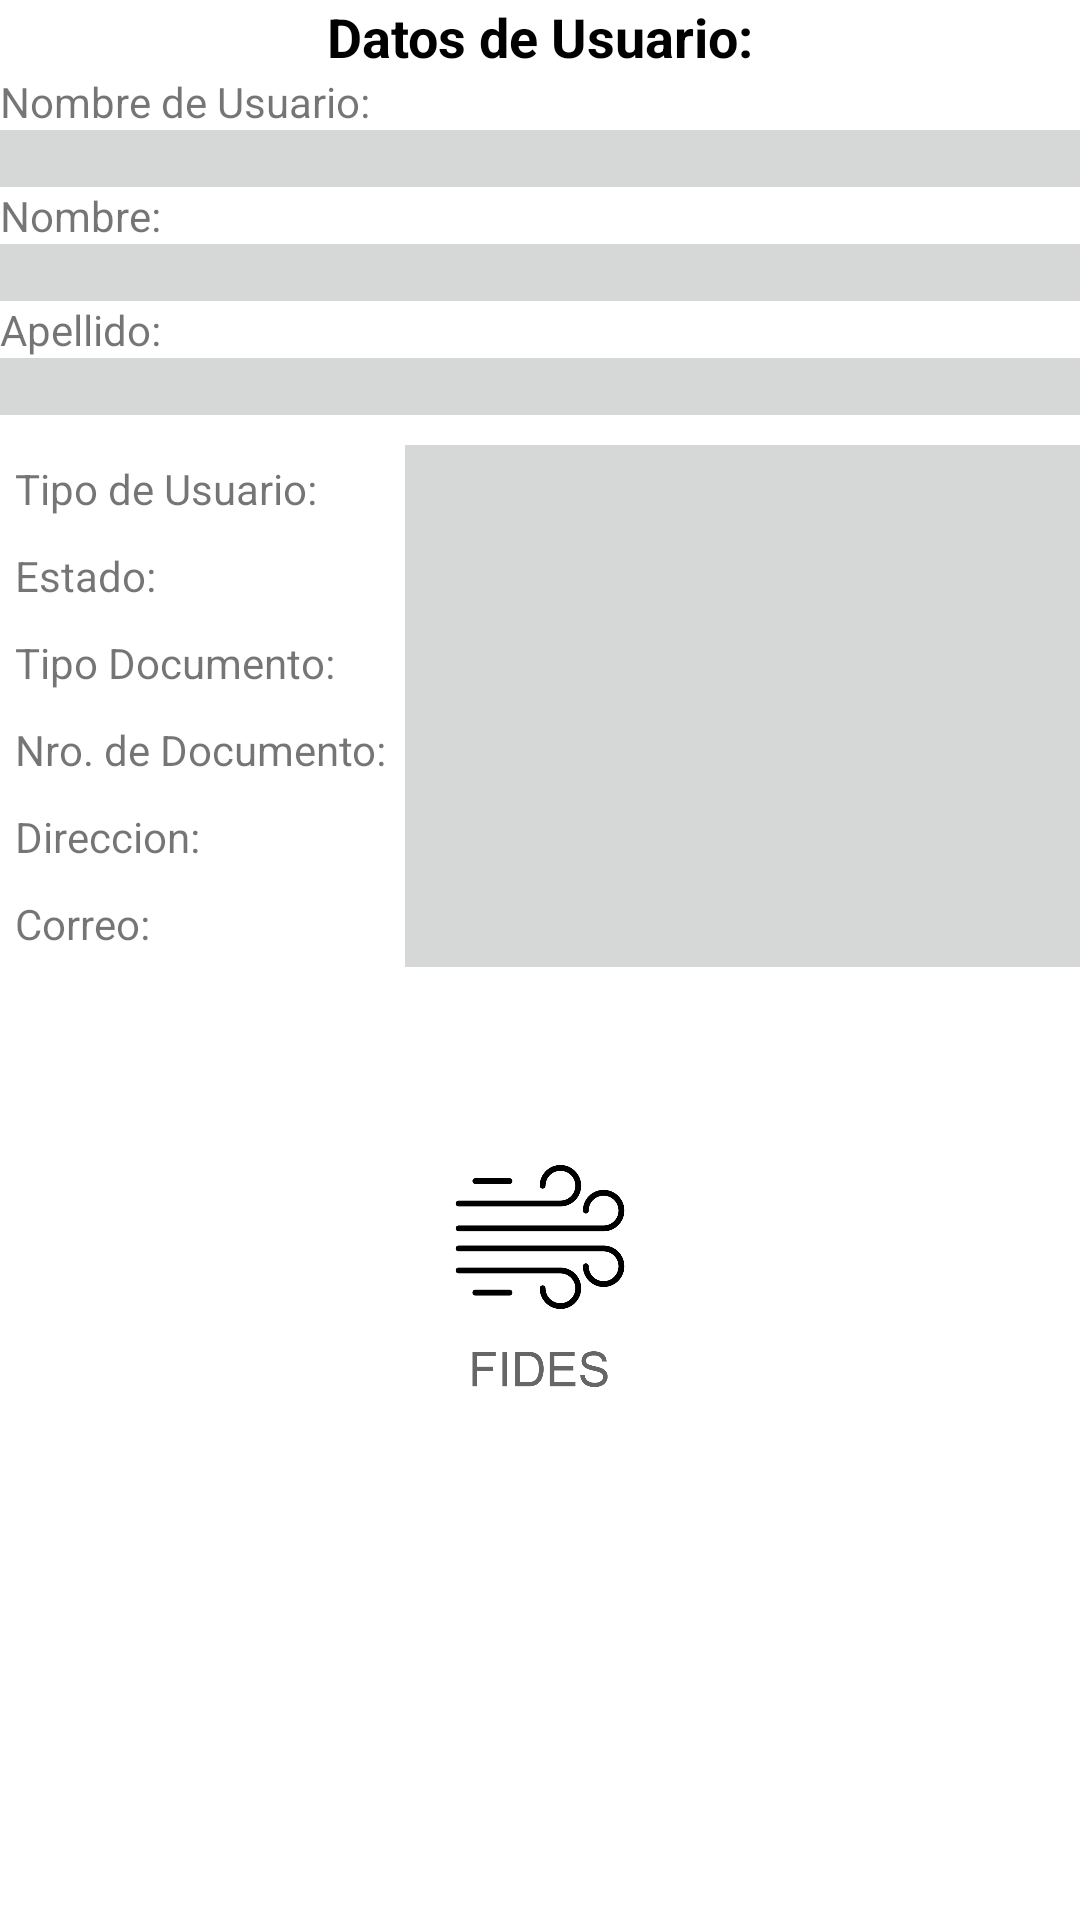

Produce the Android XML layout that renders to this screen, including the resource entries it uses.
<!-- AndroidManifest.xml: application theme Theme.FIDESRCA -->
<!-- res/layout/activity_usuario.xml -->
<?xml version="1.0" encoding="utf-8"?>
<LinearLayout xmlns:android="http://schemas.android.com/apk/res/android"
    xmlns:app="http://schemas.android.com/apk/res-auto"
    xmlns:tools="http://schemas.android.com/tools"
    android:layout_width="match_parent"
    android:layout_height="match_parent"
    android:layout_margin="10sp"
    android:orientation="vertical"
    tools:context=".Usuario">

    

    <TableRow
        android:layout_width="match_parent"
        android:layout_height="wrap_content">

        

        <LinearLayout
            android:layout_width="match_parent"
            android:layout_height="wrap_content"
            android:orientation="vertical">

            <TextView
                android:id="@+id/textView3"
                android:layout_width="match_parent"
                android:layout_height="wrap_content"
                android:gravity="center_horizontal"
                android:text="@string/tituloUser"
                android:textColor="@color/design_default_color_on_secondary"
                android:textSize="18sp"
                android:textStyle="bold" />

            <TextView
                android:id="@+id/textView4"
                android:layout_width="wrap_content"
                android:layout_height="wrap_content"
                android:text="@string/nombreUser" />

            <TextView
                android:id="@+id/txtUserName"
                android:layout_width="match_parent"
                android:layout_height="wrap_content"
                android:background="?attr/colorButtonNormal"
                android:duplicateParentState="false"
                 />

            <TextView
                android:id="@+id/textView7"
                android:layout_width="match_parent"
                android:layout_height="wrap_content"
                android:text="@string/nombre" />

            <TextView
                android:id="@+id/txtNombre"
                android:layout_width="match_parent"
                android:layout_height="wrap_content"
                android:background="?attr/colorButtonNormal"
                />

            <TextView
                android:id="@+id/textView23"
                android:layout_width="match_parent"
                android:layout_height="wrap_content"
                android:text="@string/apellido" />

            <TextView
                android:id="@+id/txtApellido"
                android:layout_width="match_parent"
                android:layout_height="wrap_content"
                android:background="?attr/colorButtonNormal"/>


        </LinearLayout>

    </TableRow>

    <TableRow
        android:layout_width="match_parent"
        android:layout_height="wrap_content"
        android:paddingTop="10sp">

        <TextView
            android:id="@+id/textView10"
            android:layout_width="135sp"
            android:layout_height="wrap_content"
            android:padding="5sp"
            android:text="@string/tipoUser" />

        <TextView
            android:id="@+id/txtTipoUsuario"
            android:layout_width="match_parent"
            android:layout_height="wrap_content"
            android:background="?attr/colorButtonNormal"
            android:padding="5sp" />

    </TableRow>
    <TableRow
        android:layout_width="match_parent"
        android:layout_height="wrap_content">

        <TextView
            android:id="@+id/textView13"
            android:layout_width="135sp"
            android:layout_height="wrap_content"
            android:padding="5sp"
            android:text="@string/estado" />

        <TextView
            android:id="@+id/txtEstado"
            android:layout_width="match_parent"
            android:layout_height="wrap_content"
            android:background="?attr/colorButtonNormal"
            android:padding="5sp" />
    </TableRow>

    <TableRow
        android:layout_width="match_parent"
        android:layout_height="wrap_content">

        <TextView
            android:id="@+id/textView15"
            android:layout_width="135sp"
            android:layout_height="wrap_content"
            android:padding="5sp"
            android:text="@string/tipoDoc" />

        <TextView
            android:id="@+id/txtTipoDoc"
            android:layout_width="match_parent"
            android:layout_height="wrap_content"
            android:background="?attr/colorButtonNormal"
            android:padding="5sp" />
    </TableRow>

    <TableRow
        android:layout_width="match_parent"
        android:layout_height="wrap_content">

        <TextView
            android:id="@+id/textView17"
            android:layout_width="135sp"
            android:layout_height="wrap_content"
            android:padding="5sp"
            android:text="@string/numDoc" />

        <TextView
            android:id="@+id/txtNroDoc"
            android:layout_width="match_parent"
            android:layout_height="wrap_content"
            android:background="?attr/colorButtonNormal"
            android:padding="5sp" />
    </TableRow>

    <TableRow
        android:layout_width="match_parent"
        android:layout_height="wrap_content">

        <TextView
            android:id="@+id/textView19"
            android:layout_width="135sp"
            android:layout_height="wrap_content"
            android:padding="5sp"
            android:text="@string/direccion" />

        <TextView
            android:id="@+id/txtDireccion"
            android:layout_width="match_parent"
            android:layout_height="wrap_content"
            android:background="?attr/colorButtonNormal"
            android:padding="5sp" />
    </TableRow>

    <TableRow
        android:layout_width="match_parent"
        android:layout_height="wrap_content">

        <TextView
            android:id="@+id/textView21"
            android:layout_width="135sp"
            android:layout_height="wrap_content"
            android:padding="5sp"
            android:text="@string/correo" />

        <TextView
            android:id="@+id/txtCorreo"
            android:layout_width="match_parent"
            android:layout_height="wrap_content"
            android:background="?attr/colorButtonNormal"
            android:padding="5sp" />

    </TableRow>

    <TableRow
        android:layout_width="match_parent"
        android:layout_height="150dp"
        android:padding="10sp">

        <ImageView
            android:id="@+id/imageView2"
            android:layout_width="match_parent"
            android:layout_height="100dp"
            android:layout_gravity="bottom"
            app:srcCompat="@drawable/vientologo" />

        
    </TableRow>

    

</LinearLayout>
<!-- resources referenced by this layout -->
<resources>
  <color name="colorPrimary">#2196F3</color>
  <!-- drawable vientologo: png bitmap (drawable, 29448 bytes) -->
  <string name="apellido">Apellido:</string>
  <string name="contacto">contacto.fides@gmail.com</string>
  <string name="correo">Correo:</string>
  <string name="direccion">Direccion:</string>
  <string name="estado">Estado:</string>
  <string name="nombre">Nombre:</string>
  <string name="nombreUser">Nombre de Usuario:</string>
  <string name="numDoc">Nro. de Documento:</string>
  <string name="tipoDoc">Tipo Documento:</string>
  <string name="tipoUser">Tipo de Usuario:</string>
  <string name="tituloUser">Datos de Usuario:</string>
  <style name="Theme.FIDESRCA" parent="Theme.MaterialComponents.DayNight.DarkActionBar">
          
          <item name="colorPrimary">@color/colorPrimary</item>
          <item name="colorPrimaryDark">@color/colorPrimaryDark</item>
          <item name="colorAccent">@color/colorAccent</item>
          
          <item name="colorSecondary">@color/teal_200</item>
          <item name="colorSecondaryVariant">@color/teal_700</item>
          <item name="colorOnSecondary">@color/black</item>
          
          <item name="android:statusBarColor">?attr/colorPrimaryVariant</item>
          
      </style>
  <color name="colorPrimaryDark">#1976D2</color>
  <color name="colorAccent">#607D8B</color>
  <color name="teal_200">#FF03DAC5</color>
  <color name="teal_700">#FF018786</color>
  <color name="black">#FF000000</color>
</resources>
